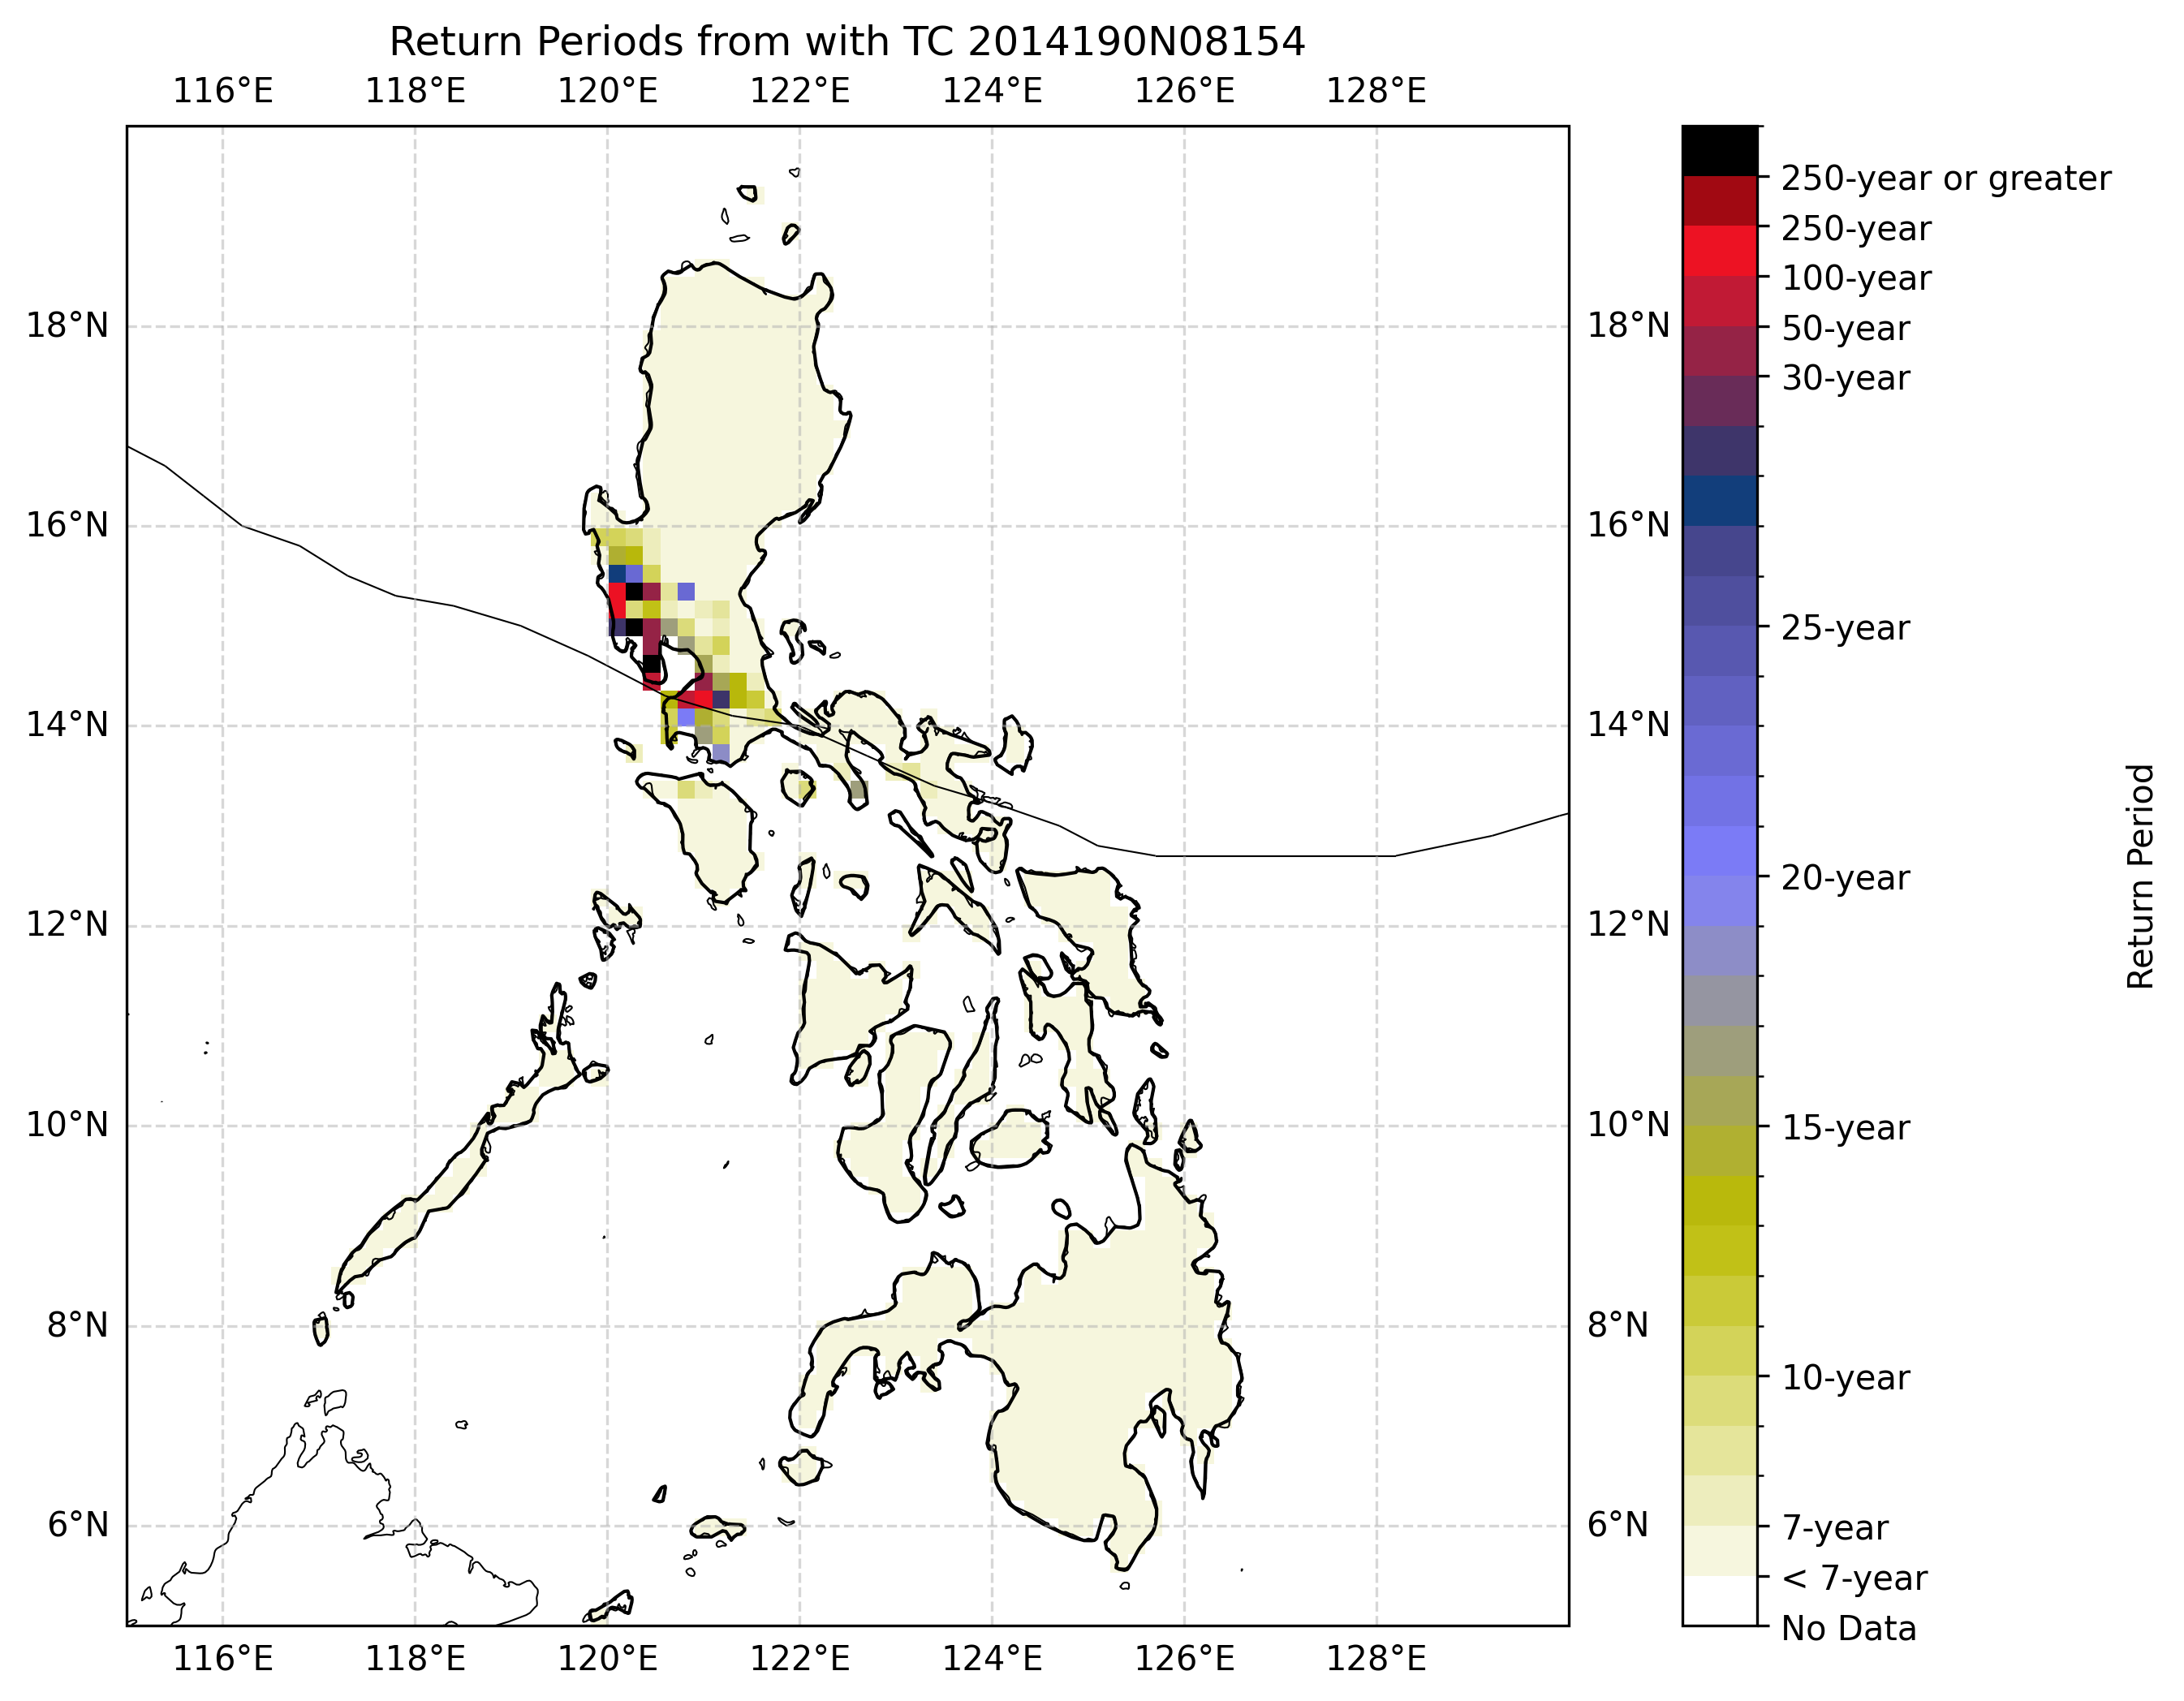

The data file committed next to this chart (first rows):
Longitude, Latitude, max_wind_speed, Return_Period
121.4, 19.4, 13.57, < 7-year
121.5, 19.4, 13.56, < 7-year
121.9, 18.9, 13.54, < 7-year
120.8, 18.6, 11.94, < 7-year
120.9, 18.6, 12.07, < 7-year
121.1, 18.6, 11.67, < 7-year
121.2, 18.6, 11.52, < 7-year
120.7, 18.5, 9.318, < 7-year
120.8, 18.5, 9.273, < 7-year
120.9, 18.5, 9.35, < 7-year
121.0, 18.5, 9.156, < 7-year
121.1, 18.5, 8.861, < 7-year
121.2, 18.5, 8.877, < 7-year
121.3, 18.5, 9.149, < 7-year
122.2, 18.5, 13.41, < 7-year
120.6, 18.4, 7.154, < 7-year
120.7, 18.4, 7.069, < 7-year
120.8, 18.4, 6.942, < 7-year
120.9, 18.4, 6.921, < 7-year
121.0, 18.4, 6.68, < 7-year
121.1, 18.4, 6.359, < 7-year
121.2, 18.4, 6.615, < 7-year
121.3, 18.4, 7.063, < 7-year
121.4, 18.4, 7.552, < 7-year
121.5, 18.4, 7.779, < 7-year
121.6, 18.4, 8.651, < 7-year
122.1, 18.4, 12.91, < 7-year
122.2, 18.4, 13.16, < 7-year
122.3, 18.4, 13.31, < 7-year
120.7, 18.3, 6.57, < 7-year
120.8, 18.3, 6.494, < 7-year
120.9, 18.3, 6.497, < 7-year
121.0, 18.3, 6.05, < 7-year
121.1, 18.3, 5.922, < 7-year
121.2, 18.3, 5.933, < 7-year
121.3, 18.3, 6.161, < 7-year
121.4, 18.3, 6.465, < 7-year
121.5, 18.3, 6.867, < 7-year
121.6, 18.3, 7.591, < 7-year
121.7, 18.3, 8.417, < 7-year
122.1, 18.3, 11.32, < 7-year
122.2, 18.3, 11.93, < 7-year
122.3, 18.3, 12.42, < 7-year
120.5, 18.2, 6.707, < 7-year
120.6, 18.2, 6.506, < 7-year
120.7, 18.2, 6.423, < 7-year
120.8, 18.2, 6.356, < 7-year
120.9, 18.2, 6.317, < 7-year
121.0, 18.2, 6.155, < 7-year
121.1, 18.2, 5.791, < 7-year
121.2, 18.2, 5.473, < 7-year
121.3, 18.2, 5.466, < 7-year
121.4, 18.2, 5.562, < 7-year
121.5, 18.2, 5.7, < 7-year
121.6, 18.2, 6.163, < 7-year
121.7, 18.2, 6.664, < 7-year
121.8, 18.2, 7.225, < 7-year
121.9, 18.2, 7.888, < 7-year
122.0, 18.2, 8.59, < 7-year
122.1, 18.2, 9.443, < 7-year
... 2,339 more rows
